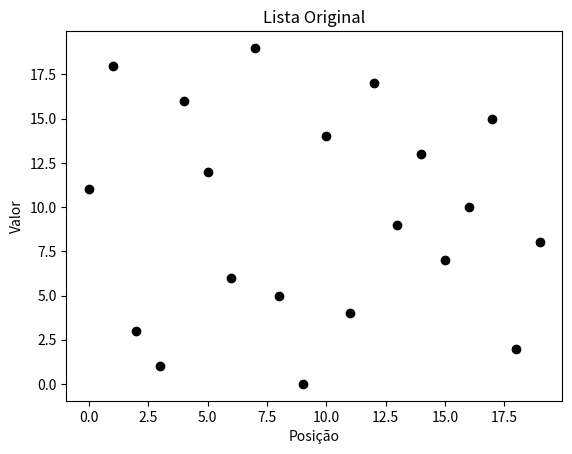

Here is the Python script that generated this plot:
# -*- coding: utf-8 -*-
import matplotlib.pyplot as plt #importando o módulo matplotlib

bubble = [11, 18, 3, 1, 16, 12, 6, 19, 5, 0, 14, 4, 17, 9, 13, 7, 10, 15, 2, 8] #aqui criamos a lista crua e fora de ordem.
print("Lista original: ", bubble) # imprimindo a lista original fora de ordem

a = 20 #aqui criamos uma variável com o número de itens da lista.
copo = 0 #aqui criamos a variável copo, que utilizaremos para realizar as trocas de itens.
count = 300 #aqui criamos uma contagem bem grande, pra garantir que o programa fará o trabalho completo

plt.figure()
plt.plot(range(a),bubble,'ok')
plt.title("Lista Original")
plt.xlabel(u"Posição")
plt.ylabel("Valor")
plt.show()

while count > 0: #enquanto a variável contagem não se esgotar, o programa roda de novo e de novo.
    for i in range(0,a-1): #o programa irá trabalhar com todos os itens, exceto o último.
        count = count - 1 #a cada vez que ele rodar, a contagem desce um tique.
        if bubble[i] > bubble[i+1]: #cada item da lista é comparado com o item a seguir. Se for maior, ele executa as ações que seguem.
            copo = bubble[i] #o item em questão vai para o copo.
            bubble[i] = bubble[i+1] #o item comparado vira o item em questão.
            bubble[i+1] = copo #o copo vira o item comparado
#efetivamente, o que fizemos foi trocar um item pelo outro.

print("Lista em ordem crescente: ", bubble) #após ele repetir o loop 300 vezes imprimimos, por fim, o resultado.

print("Lista dos cinco maiores valores: ", bubble[a-5:]) #aqui ele imprime os cinco maiores valores

print("Lista dos cinco menores valores: ", bubble[:5]) #aqui ele imprime os cinco menores valores